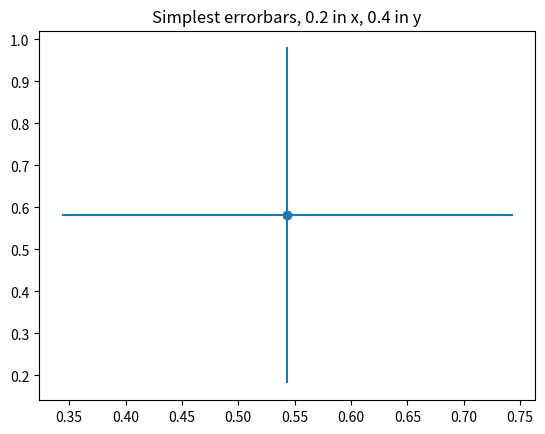

Reproduce this figure in Python.
import numpy as np
import matplotlib.pyplot as plt

np.random.seed(333)

# example data
x = np.random.rand()
y = np.exp(-x)

# First illustrate basic pyplot interface, using defaults where possible.
plt.figure()
plt.errorbar(x, y, xerr=0.2, yerr=0.4, fmt='o')
plt.title("Simplest errorbars, 0.2 in x, 0.4 in y")
plt.show()